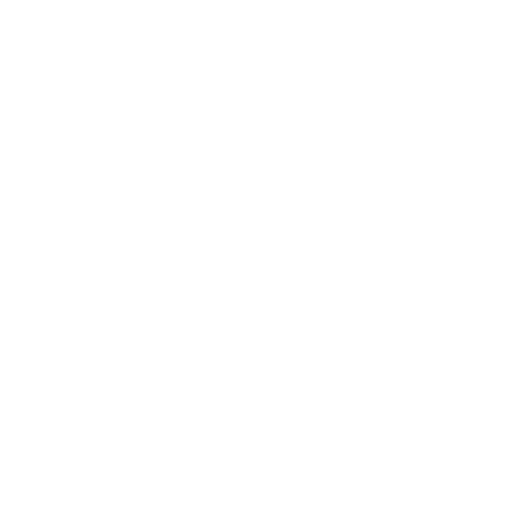
t = 0.00 s
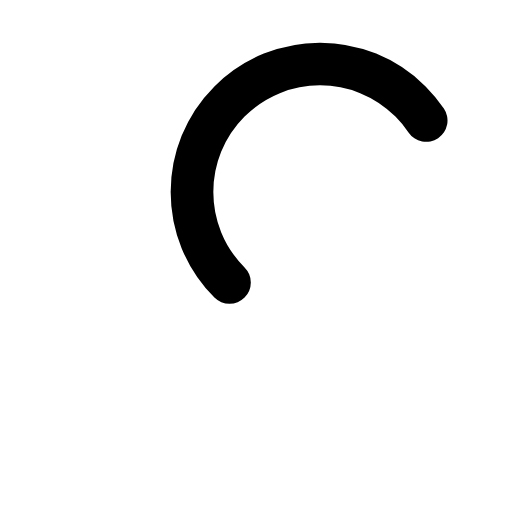
t = 0.20 s
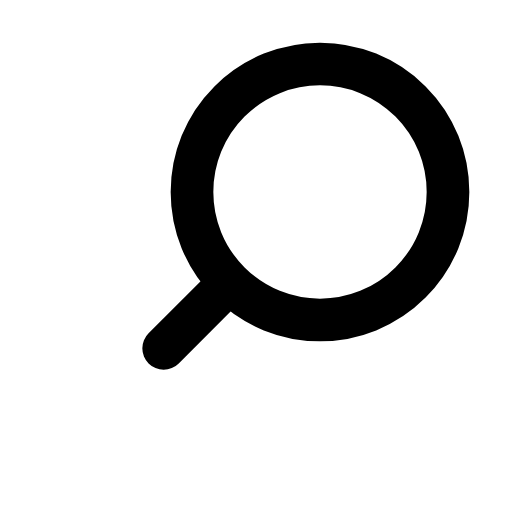
t = 0.45 s
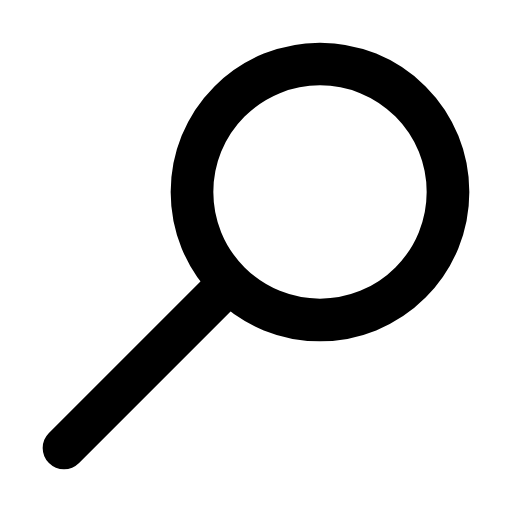
t = 0.60 s
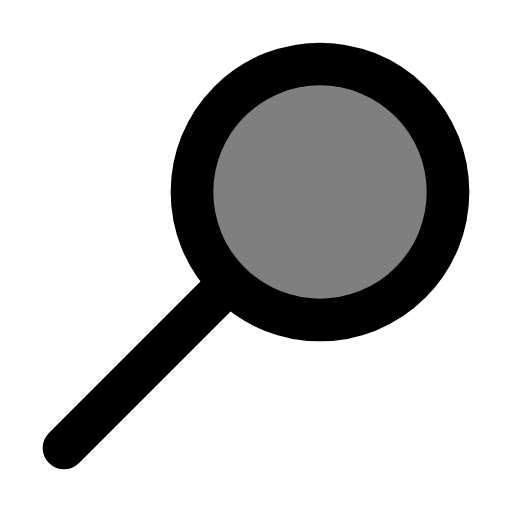
t = 0.85 s
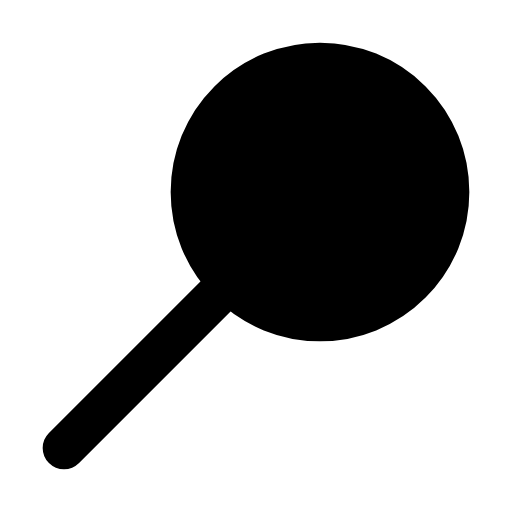
t = 1.10 s

The animated SVG that drew these frames (rendered in a browser with its animation timeline set to each time). Animation: 3 SMIL elements (animate=3); one cycle of 1.10 s.

<svg xmlns="http://www.w3.org/2000/svg" width="24" height="24" viewBox="0 0 24 24">
	<g stroke="currentColor" stroke-width="2" stroke-linecap="round">
		<path d="M10.5 13.5L3 21" fill="none" stroke-dasharray="16" stroke-dashoffset="16">
			<animate attributeName="stroke-dashoffset" values="16;0" begin="0.4s" dur="0.2s" fill="freeze" />
		</path>
		<path d="M10.7574 13.2426C8.41421 10.8995 8.41421 7.10051 10.7574 4.75736C13.1005 2.41421 16.8995 2.41421 19.2426 4.75736C21.5858 7.10051 21.5858 10.8995 19.2426 13.2426C16.8995 15.5858 13.1005 15.5858 10.7574 13.2426Z" fill="currentColor" fill-opacity="0" stroke-dasharray="40" stroke-dashoffset="40">
			<animate attributeName="stroke-dashoffset" values="40;0" dur="0.4s" fill="freeze" />
			<animate attributeName="fill-opacity" values="0;1" begin="0.6s" dur="0.5s" fill="freeze" />
		</path>
	</g>
</svg>
